pico-8 play session: no input (idle)

[t = 1 s] idle ~1s (no d-pad/buttons)
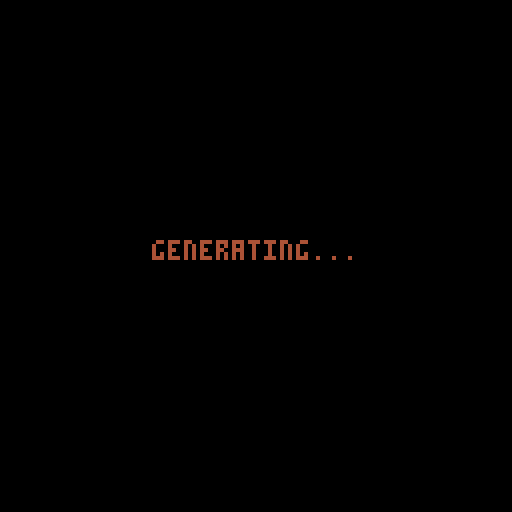
[t = 8 s] idle ~8s (no d-pad/buttons)
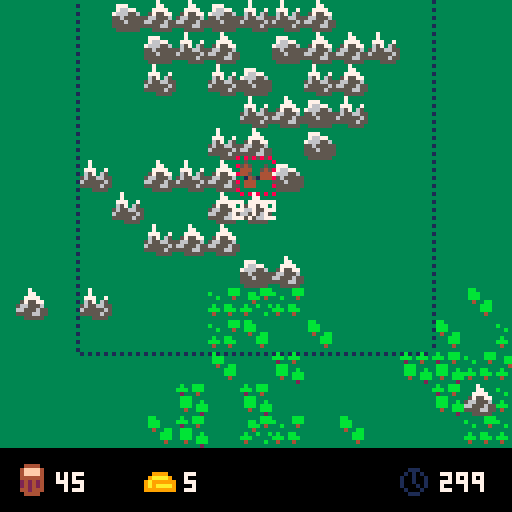

pico-8 cartridge
version 42
__lua__
-- pico nations
-- by goudagames

-- the ingame timer in seconds.
-- increasing this might lead to
-- lag due to larger
-- populations and cities.
timer=300

-- settings for map generation.
-- map generation is done using
-- a diamond square algorithm.
forest_size = 100
num_forests = 30

num_nations = 4

roughness = 1.4
r_start = 96

c_offset = 0
c_range = 112-c_offset

function _init()
	cls()
end

function start_game()
	cls()
	gen_map()
	timer_t=time()
	state = "game"
end

-->8
-- update functions

cx=0
cy=0
sel_x=0
sel_y=0
state="menu"

spawn_t = time()
function _update()
	srand(time())
	if state == "menu" then
		update_menu()
	elseif state == "game" then
		update_game()
	end
end

function update_menu()
	menu_input()
end

function update_game()
	input()

	if timer > 0 then
		timer -= time() - timer_t
		timer_t = time()

		if time() - spawn_t >= 1 then
			for v in all(cities) do
				if v.pop < min(flr(v.max_pop), 9) then
					if rnd() < 0.1 then
						make_pop(v.x*8+4, v.y*8+4, v)
					end
				end
			end
			spawn_t = time()
		end

		update_ai()

		update_jobs()
		update_pops()
		update_cities()
		update_buildings()

		if timer <= 0 then
			calculate_scores()
		end
	end
end

function menu_input()
	if(btnp(4))start_game()
end

function input()
	if(btnp(1))sel_x+=1
	if(btnp(0))sel_x-=1
	if(btnp(3))sel_y+=1
	if(btnp(2))sel_y-=1

	sel_x=mid(0, sel_x, 127)
	sel_y=mid(0, sel_y, 63)

	if btnp(5) then
		try_place_rally(sel_x, sel_y, player)
	end

	if btnp(4) then
		if not try_build(sel_x, sel_y, player) then
			try_settle(sel_x, sel_y, player)
		end
	end

	if btnp(5) and timer <= 0 then
		run()
	end

	cx=sel_x*8-60
	cy=sel_y*8-52
	
	cx=mid(0,cx,896) -- 128 * 7
	cy=mid(0,cy,400) -- 64 * 6 + 16
	camera(cx,cy)
end

function calculate_scores()

	max_score = 0
	winner = nil

	for n in all(nations) do
		score = 0
		for c in all(n.cities) do
			score += 3
			score += c.pop
		end

		score += flr(n.gold / 10)

		if score > max_score then
			max_score = score
			winner = n
		end

		n.score = score
	end

	if player.score == max_score then
		winner = player
	end
end

function sq_dist(x0, y0, x1, y1)
	return (x0-x1)*(x0-x1) + (y0-y1)*(y0-y1)
end

function update_buildings()
	for b in all(buildings) do
		b.update()
	end
end

function update_ai()

	for n in all(nations) do
		if n != player then

			for city in all(n.cities) do

				if city.pop >= 3 then
					if time() - city.settle_time >= 5 then
						city.settle_time = time()
						x = flr(rnd(21) + city.x - 10)
						y = flr(rnd(21) + city.y - 10)

						try_settle(x, y, n)
					end
				end
				
				if city.attacking_nation != nil then
					city.rx = city.x
					city.ry = city.y
				elseif #city.jobs == 0 then

					if n.mills == 0 then
						for x = city.x - 5, city.x + 5 do
							for y = city.y - 5, city.y + 5 do
								if is_tile_at(x, y, forest) then
									try_build(x, y, n)
									goto break_out
								end
							end
						end
						::break_out::
					else
						x = flr(rnd(11) + city.x - 5)
						y = flr(rnd(11) + city.y - 5)
						if not (is_tile_at(x, y, ground)
								and (n.farms > #n.cities * (6 + flr(n.wood / 24))) or city.farms >= 18) then
							try_build(x, y, n)
						end
					end
				end
			end
		end
	end
end

prod_per_pop = 7.5
time_since_job = 0
function update_jobs()
	if time() - time_since_job > 0.5 then
		for j in all(jobs) do
			if (j.can_continue()) then
				has_enemy = false
				has_ally = false
				for pop in all(pop_map[j.x + 1][j.y + 1]) do
					if pop.city.nation != j.nation then
						has_enemy = true
					else
						has_ally = true
					end
				end
				if has_enemy and not has_ally then
					j.done = true
					del(jobs, j)
				elseif not has_enemy then
					present = 0
					for pop in all(j.assigned) do
						if pop.tile_x == j.x and pop.tile_y == j.y then
							present += 1
						end
					end
					j.progress += present * prod_per_pop
					if j.progress >= j.required then
						j.done = true
						j.on_done(j.x, j.y, j.nation, j.cities)
						del(jobs, j)
					end
				end
			else
				j.done = true
				del(jobs, j)
			end
		end
		time_since_job = time()
	end
end

city_attack_time = time()
function update_cities()
	attacking = false
	if time() - city_attack_time > 0.5 then
		attacking = true
		city_attack_time = time()
	end

	for c in all(cities) do
		rem={}
		for j in all(c.jobs) do
			if(j.done) add(rem,j)
		end

		for j in all(rem) do
			del(c.jobs, j)
		end

		if attacking then
			has_allies = false
			num_enemies = 0
			enemy_nation = nil
			for pop in all(pop_map[c.x + 1][c.y + 1]) do
				if pop.city.nation == c.nation then
					has_allies = true
					break
				else
					num_enemies += 1
					if enemy_nation == nil then
						enemy_nation = pop.city.nation
					end
				end
			end

			if num_enemies > 0 then
				if not has_allies then
					c.takeover += num_enemies / 2.0
					c.attacking_nation = enemy_nation

					if c.takeover >= 100 then
						take_city(c, enemy_nation)
					end
				end
			else
				if c.takeover > 0 then
					c.takeover -= 2
				else
					c.attacking_nation = nil
				end
			end
		end
	end
end

function take_city(city, enemy_nation)

	x = city.x
	y = city.y

	remove_territory(city.nation, x-5, y-5, x+5, y+5)
	remove_expansion_area(city.nation, x-10, y-10, x+10, y+10)

	for c in all(city.nation.cities) do
		if c != city then
			add_expansion_area(city.nation, x-10, y-10, x+10, y+10)
		end
	end

	add_territory(enemy_nation, x-5, y-5, x+5, y+5)
	add_expansion_area(enemy_nation, x-10, y-10, x+10, y+10)

	for b in all(buildings) do
		xdist = abs(b.x - x)
		ydist = abs(b.y - y)

		if xdist <= 5 and ydist <= 5 then
			if b.nation == city.nation then
				b.nation = enemy_nation

				if b.type == "farm" then

					for c in all(city.nation.cities) do
						if c != city then
							cxdist = abs(b.x-x)
							cydist = abs(b.y-y)

							if cxdist <= 5 or cydist <= 5 then
								c.max_pop -= 0.5
								c.max_pop = max(1, c.max_pop)
							end
						end
					end

					for c in all(enemy_nation.cities) do
						cxdist = abs(b.x-x)
						cydist = abs(b.y-y)

						if cxdist <= 5 or cydist <= 5 then
							c.max_pop += 0.5
							c.max_pop = max(1, c.max_pop)
						end
					end
				end
			end
		end
	end

	gold_taken = flr(city.nation.gold * 0.1)
	enemy_nation.gold += gold_taken
	city.nation.gold -= gold_taken

	del(city.nation.cities, city)
	add(enemy_nation.cities, city)

	city.nation = enemy_nation
	city.takeover = 0
	city.attacking_nation = nil
end

pop_speed = 0.75
function update_pops()
	t = time()
	for pop in all(pops) do

		tile_x = mid(0, flr(pop.x / 8), 127)
		tile_y = mid(0, flr(pop.y / 8), 63)

		if t - pop.t > 1 then

			if pop.job != nil then
				if pop.job.done then
					pop.job = nil
				end
			end

			if pop.job == nil then
				if #pop.city.jobs > 0 then
					pop.job = pop.city.jobs[1]
					add(pop.job.assigned, pop)
				end
			end

			rx = pop.city.rx
			ry = pop.city.ry
			if pop.job != nil then
				rx = pop.job.x
				ry = pop.job.y
			end

			dist = sq_dist(pop.tx, pop.ty, pop.x, pop.y)
			if dist < 4 then
				pop.tx = mid(0, flr(pop.x + rnd(12) - 6), 1031)
				pop.ty = mid(0, flr(pop.y + rnd(12) - 6), 519)
			end

			rally_dist = sq_dist(pop.tx, pop.ty, rx*8+4, ry*8+4)
			if rally_dist > 16 then
				pop.tx = rx*8 + flr(rnd(8))
				pop.ty = ry*8 + flr(rnd(8))
			end

			pop.t = t
		end

		xf = flr(pop.x)
		xy = flr(pop.y)
		xdif = pop.tx - xf
		ydif = pop.ty - xy
		dist = sqrt(sq_dist(pop.tx, pop.ty, xf, xy))
		if dist != 0 then
			xdif /= dist
			ydif /= dist
			pop.x += xdif * pop_speed
			pop.y += ydif * pop_speed
		end

		pop.tile_x = mid(0, flr(pop.x / 8), 127)
		pop.tile_y = mid(0, flr(pop.y / 8), 127)

		if tile_x != pop.tile_x or tile_y != pop.tile_y then
			del(pop_map[tile_x + 1][tile_y + 1], pop)
			add(pop_map[pop.tile_x + 1][pop.tile_y + 1], pop)
		end

		if pop.hp <= 0 then
			del(pops, pop)
			del(pop.city.pops, pop)
			if pop.job != nil then
				del(pop.job.assigned, pop)
			end
			del(pop_map[pop.tile_x + 1][pop.tile_y + 1], pop)
			pop.city.pop -= 1
			return
		end

		
		if t - pop.attack_t > 1 then
			pop.attack_t = t + rnd()

			enemies = {}
			for p in all(pop_map[pop.tile_x + 1][pop.tile_y + 1]) do
				if pop.city.nation != p.city.nation then
					add(enemies, p)
				end
			end
			if #enemies > 0 then
				e = enemies[ceil(rnd(#enemies))]
				e.hp -= pop.damage
				if rnd() < 0.2 then
					pop.hp -= e.damage
				end
			else
				if pop.hp < 10 then
					pop.hp += 1
				end
			end
		end
	end
end


function remove_territory(nation, x0, y0, x1, y1)
	for x = x0+1,x1+1 do
		for y = y0+1,y1+1 do
			if x > 0 and x <= 128 and y > 0 and y <= 64 then
				nation.territory[x][y] = false
			end
		end
	end
end

function add_territory(nation, x0, y0, x1, y1)

	for x = x0+1,x1+1 do
		for y = y0+1,y1+1 do
			if x > 0 and x <= 128 and y > 0 and y <= 64 then
				overlap = false
				for n in all(nations) do
					if n != nation then
						if (n.territory[x][y]) overlap = true
					end
				end
				if not overlap then
					nation.territory[x][y] = true
					nation.expansion_area[x][y] = true
				end
			end
		end
	end
end

function remove_expansion_area(nation, x0, y0, x1, y1)
	for x = x0+1,x1+1 do
		for y = y0+1,y1+1 do
			if x > 0 and x <= 128 and y > 0 and y <= 64 then
				nation.expansion_area[x][y] = false
			end
		end
	end
end

function add_expansion_area(nation, x0, y0, x1, y1)
	for x = x0+1,x1+1 do
		for y = y0+1,y1+1 do
			if x > 0 and x <= 128 and y > 0 and y <= 64 then
				nation.expansion_area[x][y] = true
			end
		end
	end
end

function try_place_rally(x, y, nation)

	target_city = nil

	for c in all(cities) do
		if c.x == x and c.y == y then
			target_city = c
			break
		end
	end

	if target_city == nil then
		if nation.expansion_area[x+1][y+1] then
			min_dist = 10000
			city = nil
			for c in all(nation.cities) do
				dist = sqrt(sq_dist(c.x, c.y, x, y))

				if dist < min_dist then
					city = c
					min_dist = dist
				end
 			end

			city.rx = x
			city.ry = y
		end	
	elseif target_city.nation == nation then
		if target_city.rx != target_city.x and target_city.ry != target_city.y then
			target_city.rx = x
			target_city.ry = y
		else
			for c in all(nation.cities) do
				x_dist = abs(c.x - x)
				y_dist = abs(c.y - y)
				if x_dist <= 10 and y_dist <= 10 then
					c.rx = x
					c.ry = y
				end
			end
		end
	else
		for c in all(nation.cities) do
			x_dist = abs(c.x - x)
			y_dist = abs(c.y - y)
			if x_dist <= 10 and y_dist <= 10 then
				c.rx = x
				c.ry = y
			end
		end
	end
end

build = 0
settle = 1

jobs = {}
function try_settle(x, y, nation)
	if not is_tile_at(x, y, ground) or not nation.expansion_area[x+1][y+1] then
		return false
	end

	for n in all(nations) do
		if n.territory[x+1][y+1] then
			return false
		end
	end

	for j in all(jobs) do
		if j.x == x and j.y == y then
			return false
		end
	end

	if nation.wood < nation.settle_cost then
		return false
	end

	local job = {}
	job.x = x
	job.y = y
	job.assigned = {}
	job.progress = 0
	job.required = 500
	job.can_continue = function()
		overlap = false
		for n in all(nations) do
			if n.territory[x+1][y+1] then
				overlap = true
			end
		end
		return is_tile_at(x, y, ground) and not overlap
	end
	job.done = false
	job.type = settle
	job.nation = nation

	candidate = nil
	min_dist = 10000
	for c in all(nation.cities) do
		dist = sqrt(sq_dist(c.x, c.y, x, y))
		print(dist)

		if dist < min_dist then
			min_dist = dist
			candidate = c
		end
	end

	if candidate != nil and candidate.pop >= 3 then
		local job_pops = {}

		for pop in all(candidate.pops) do
			if pop.job == nil or pop.job.type != settle then
				add(job_pops, pop)
			end
			if #job_pops >= 2 then
				break
			end
		end

		if #job_pops != 2 then
			return false
		end
		job.assigned = job_pops

		for p in all(job_pops) do
			p.job = job
		end

		job.on_done = function()
			city = make_city(job.x, job.y, job.nation)
			for p in all(job_pops) do
				p.city.pop -= 1
				del(p.city.pops, p)
				p.city = city
				add(city.pops, p)
				city.pop += 1
			end
		end

		add(jobs, job)
		nation.wood -= nation.settle_cost
		nation.settle_cost += 15
		return true
	end

	return false
end

function try_build(x, y, nation)

	local build_mapping = get_build_mapping(x, y)

	if is_tile_at(x, y, water) then
		if build_mapping == nil or not nation.expansion_area[x+1][y+1] then
			return false
		end

		for n in all(nations) do
			if n.territory[x+1][y+1] then
				return false
			end
		end
	else
		if build_mapping == nil or not nation.territory[x+1][y+1] then
			return false
		end
	end

	for j in all(jobs) do
		if j.x == x and j.y == y then
			return false
		end
	end

	cost = build_mapping["cost"]
	if cost["wood"] > nation.wood or cost["gold"] > nation.gold then
		return false
	end
	
	local job = {}
	job.x = x
	job.y = y
	job.assigned = {}
	job.progress = 0
	job.required = 200
	job.can_continue = function()
		local bmap = get_build_mapping(x, y)
		if is_tile_at(x, y, water) then
			for n in all(nations) do
				if n.territory[x+1][y+1] then
					return false
				end
			end
			return bmap == build_mapping and nation.expansion_area[x+1][y+1]
		else
			return bmap == build_mapping and nation.territory[x+1][y+1]
		end
	end
	job.done = false
	job.on_done = build_mapping["func"]
	job.type = build
	job.nation = nation

	added = false
	local cities = {}
	if is_tile_at(x, y, water) then
		min_dist = 10000
		city = nil
		for c in all(nation.cities) do
			dist = sq_dist(c.x, c.y, x, y)
			if dist < min_dist then
				min_dist = dist
				city = c
			end
		end

		add(cities, city)
		add(city.jobs, job)
		added = true
	else
		for c in all(nation.cities) do
			xdist = abs(c.x - x)
			ydist = abs(c.y - y)

			if xdist <= 5 and ydist <= 5 then
				add(c.jobs, job)
				add(cities, c)
				added = true
			end
		end
	end
	
	job.cities = cities
	if added then
		add(jobs, job)
		nation.wood -= cost["wood"]
		nation.gold -= cost["gold"]
		return true
	end
	return false
end

-->8
-- draw functions

function _draw()
	if state == "menu" then
		draw_menu()
	elseif state == "game" then
		draw_game()
	end
end

function draw_game()
	cls()
	clip(0, 0, 128, 112)
	px = cx - 4
	py = cy - 4
	if(cx == 896 or cx == 0) px = cx
	if(cy == 400 or cy == 0) py = cy
	map(flr(cx/8), flr(cy/8), px, py, 17, 15)
	camera(cx, cy)
	draw_cities()
	draw_buildings()

	draw_selection(sel_x, sel_y, sel_x, sel_y, 8)

	draw_pops()
	draw_borders()
	draw_jobs()
	draw_job_progress()

	if sel_city != nil then
		print(sel_city.pop .. "/" .. min(flr(sel_city.max_pop), 9), 
				sel_city.x * 8 - 2, sel_city.y * 8 + 10, 7)
	end

	clip()
	camera()

	if timer <= 0 then
		if winner == player then
			draw_text_outline("you won!", 48, 48, 10)
		else
			draw_text_outline("you lost...", 42, 48, 7)
			winnerstr = "winner's score: " .. tostr(winner.score)
			draw_text_outline(winnerstr,  64 - #winnerstr * 2, 68, winner.color)
		end
		scorestr = "your score: " .. tostr(player.score)
		draw_text_outline(scorestr, 64 - #scorestr * 2, 58, 7)

		draw_text_outline("press ❎ to return to menu", 14, 100, 7)
	end

	draw_ui()
end

anim_t = time()
logo_y = 20
text_y = 90
function draw_menu()
	cls()
	clip()
	map(0, 0, 0, 0, 16, 16)

	if time() - anim_t >= 0.5 then
		anim_t = time()

		if logo_y == 20 then
			logo_y = 21
		else
			logo_y = 20
		end

		if text_y == 90 then
			text_y = 91
		else
			text_y = 90
		end
	end


	draw_text_outline("press 🅾️ to start", 30, text_y, 7)

	palt(0, false)
	palt(11, true)
	sspr(0, 32, 49, 27, 15, logo_y, 98, 54)
	palt()
end

function draw_text_outline(text, x, y, col, outline_col) 
	if(not outline_col) outline_col = 0
	print(text, x + 1, y, outline_col)
	print(text, x, y + 1, outline_col)
	print(text, x - 1, y, outline_col)
	print(text, x, y - 1, outline_col)
	print(text, x, y, col)
end

function draw_ui()
	spr(35, 4, 116)
	print(player.wood, 14, 118, 7)
	
	spr(36, 36, 116)
	print(player.gold, 46, 118, 7)

	spr(51, 100, 117)
	print(ceil(timer), 110, 118, 7)
end

sel_city = nil
function draw_cities()

	for c in all(cities) do
		pal(7, c.nation.color)
		spr(6, c.x*8, c.y*8)
		pal()

		w = flr(c.takeover/100 * 9) - 1

		if w >= 0 then
			rectfill(c.x*8, c.y*8, c.x*8+w, c.y*8+7, c.attacking_nation.color)
		end
	end

	sel_city = nil
	for c in all(player.cities) do
		if not (c.rx == c.x and c.ry == c.y) then 
			spr(19, c.rx*8, c.ry*8) 
		end

		if sel_x == c.x and sel_y == c.y then
			sel_city = c
		end
	end
end

function draw_buildings()

	for b in all(buildings) do
		if b.sprite != nil then
			pal(7, b.nation.color)
			spr(b.sprite, b.x*8, b.y*8)
			pal()
		end
	end
end

function draw_borders()

	draw_nation_borders()

	draw_bitmap_outline(player.expansion_area, 5)
end

function draw_jobs()
	for j in all(jobs) do
		x = j.x*8
		y = j.y*8
		spr(20 + j.type, x, y)
	end
end

function draw_job_progress()
	for j in all(jobs) do
		x = j.x*8
		y = j.y*8

		w = flr(j.progress/j.required * 9) - 1
		if w >= 0 then
			rectfill(x, y-3, x+w, y-2, 8)
		end
	end
end

function draw_pops()
	srand(1)
	for pop in all(pops) do
		if is_tile_at(flr(pop.x / 8), flr(pop.y / 8), water) then
			pset(pop.x, pop.y, 4)
			pset(pop.x-1, pop.y, 4)
			pset(pop.x+1, pop.y, 4)
			pset(pop.x, pop.y-1, pop.city.nation.color)
		else
			pset(pop.x, pop.y, pop.city.nation.color)
		end
	end
end

last_t=time()
patt=0b1010010110100101.1
function draw_selection(x0, y0, x1, y1, c)
	tx = x0 * 8-1
	ty = y0 * 8-1
	fillp(patt)
	if time() - last_t >= 0.5 then
		patt = bor(bnot(patt),0b.1)
		last_t = time()
	end
	rect(tx, ty, x1*8+8, y1*8+8, c)
	fillp()
end

function draw_nation_borders()
	fillp(patt)

	for x = max(0,flr(cx/8)),min(flr(cx/8) + 16, 127) do
		for y = max(0,flr(cy/8)),min(flr(cy/8) + 14, 63) do
			for n in all(nations) do
				if n.territory[x+1][y+1] then
					if x > 0 then
						if not n.territory[x][y+1] then
							line(x * 8 - 1, y * 8, x * 8 - 1, y * 8 + 7, n.color)
						end
					end
					if x < 127 then
						if not n.territory[x+2][y+1] then
							line(x * 8 + 8, y * 8, x * 8 + 8, y * 8 + 7, n.color)
						end
					end
					if y > 0 then
						if not n.territory[x+1][y] then
							line(x * 8, y * 8 - 1, x * 8 + 7, y * 8 - 1, n.color)
						end
					end
					if y < 63 then
						if not n.territory[x+1][y + 2] then
							line(x * 8, y * 8 + 8, x * 8 + 7, y * 8 + 8, n.color)
						end
					end
				end
			end
		end
	end
	fillp()
end

function draw_bitmap_outline(bitmap, c)
	fillp(patt)
	
	for x = 0,#bitmap-1 do
		for y = 0,#bitmap[x+1]-1 do
			if bitmap[x+1][y+1] then
				if x > 0 then
					if not bitmap[x][y+1] then
						line(x * 8 - 1, y * 8, x * 8 - 1, y * 8 + 7, c)
					end
				end
				if x < #bitmap - 1 then
					if not bitmap[x+2][y+1] then
						line(x * 8 + 8, y * 8, x * 8 + 8, y * 8 + 7, c)
					end
				end
				if y > 0 then
					if not bitmap[x+1][y] then
						line(x * 8, y * 8 - 1, x * 8 + 7, y * 8 - 1, c)
					end
				end
				if y < #bitmap[x+1]-1 then
					if not bitmap[x+1][y + 2] then
						line(x * 8, y * 8 + 8, x * 8 + 7, y * 8 + 8, c)
					end
				end
			end
		end
	end

	fillp()
end

-->8
-- map generation

grd_size = 129

ground={1}
forest={2,18,34,50}
beach={3}
mountain={4, 22, 23}
water={5}
village={6}
farm={8,24,40,56}
ship={9}

sgen={32,48,120,120}

function tile_in_area(x0,y0,x1,y1,tile)
	local x,y
	for x=x0,x1 do
		for y=y0,y1 do
			if(is_tile_at(x,y,tile))return true
		end
	end
	return false
end

function find_spawnpoints()
	points = {}
	for x = 0,127 do
		for y = 0,63 do
			if is_tile_at(x,y,ground) then
				
				if not overlap then
					if tile_in_area(x-5,y-5,x+5,y+5,forest) then
						add(points, {x=x, y=y})
					end
				end
			end
		end
	end
	return points
end

function gen_map()
	cls()
	print("generating...",38,60,4)
	flip()
	grid=dsquare_noise()
	pop_map = {}
	ys = ceil(rnd(64))
	for x=1,128 do
		pop_col = {}
		for y=ys,ys+64 do
			c = grid[x][y]
			tile=0
			if c < sgen[1] then tile=water
			elseif c<sgen[2] then tile=beach
			elseif c<sgen[3] then tile=ground
			else tile=mountain end
			tileset(x-1,y-1-ys,tile)
			add(pop_col, {})
		end
		add(pop_map, pop_col)
	end
	gen_forests()
	
	
	spawn_points = find_spawnpoints()

	if #spawn_points < num_nations then
		return gen_map()
	end

	for i = 0, num_nations - 1 do
		repeat
			p = spawn_points[ceil(rnd(#spawn_points))]
			del(spawn_points, p)
			if #spawn_points < num_nations - #nations then
				return gen_map()
			end

			overlap = false
			for n in all(nations) do
				if n.expansion_area[p.x+1][p.y+1] or n.territory[p.x+1][p.y+1] then
					overlap = true
				end
			end
		until(not overlap)

		sx = p.x
		sy = p.y

		local nation = make_nation()
		city = make_city(sx, sy, nation)
		make_pop(sx*8+4, sy*8+4, city)
	end
	
	player = nations[ceil(rnd(#nations))]
	
	sel_x = player.cities[1].x
	sel_y = player.cities[1].y
end

function tileset(x,y,tile)
	local i=ceil(rnd(#tile))
	mset(x,y,tile[i])
end

function is_tile(t,tile)
	local v
	for v in all(tile) do
		if(t==v)return true
	end
	return false
end

function is_tile_at(x,y,tile)
	local val=mget(x,y)
	return is_tile(val,tile)
end

function gen_forests() 
	for i=0,num_forests do
		x=flr(rnd(128))
		y=flr(rnd(64))
		
		if is_tile_at(x,y,ground) then
			tileset(x,y,forest)
			for j=0,forest_size do
				local a = 0
				repeat
					xo=flr(rnd(3))-1
					yo=flr(rnd(3))-1
					a+=1
				until(not is_tile_at(x+xo,y+yo,forest) or a>8)
 			
 			t = mget(x+xo,y+yo)
				if is_tile(t,ground) or is_tile(t,mountain) then
					x+=xo
					y+=yo
					tileset(x,y,forest)
				end
			end
		end
	end
end

function dsquare_noise()
	
	grid = {}
	for i=0,grd_size-1 do
		local col={}
		for j=0,grd_size-1 do
			add(col,0)
		end
		add(grid,col)
	end
	grid[1][1]=c_offset + rnd(c_range)
	grid[grd_size][1]=c_offset + rnd(c_range)
	grid[grd_size][grd_size]=c_offset + rnd(c_range)
	grid[1][grd_size]=c_offset + rnd(c_range)
	
	step=grd_size-1
	r=r_start
	while step>1 do
		for x=1,grd_size-1,step do
			for	y=1,grd_size-1,step do
				do_step(grid, x, y, step,r)
			end
		end
		step /= 2
		r/=roughness
	end
	
	return grid
end

function get(grid,x,y)
	local c,r=x,y
	if(c<=0)c+=grd_size-1
	if(r<=0)r+=grd_size-1
	if(c>grd_size)c-=grd_size
	if(r>grd_size)r-=grd_size
	return grid[c][r]
end

function do_step(grid,x,y,step,r)
	local h=step/2
	grid[x+h][y+h]=diamond(grid,x,y,step,r)
	grid[x+h][y]=square(grid,x+h,y,h,r)
	grid[x+h][y+step]=square(grid,x+h,y+step,h,r)
	grid[x][y+h]=square(grid,x,y+h,h,r)
	grid[x+step][y+h]=square(grid,x+step,y+h,h,r)
end

function diamond(grid,x,y,step,r)
	local sum=0
	for xo=0,step+1,step do
		for yo=0,step+1,step do
			sum+=get(grid,x+xo,y+yo)
		end
	end
	return mid(0,sum/4 + (rnd(2)-1)*r,128)
end

function square(grid,x,y,h,r)
	local sum=0
	sum += get(grid,x+h,y)
	sum += get(grid,x-h,y)
	sum += get(grid,x,y+h)
	sum += get(grid,x,y-h)
	return mid(0,sum/4 + (rnd(2)-1)*r/1.5,128)
end

-->8
-- make functions
buildings = {}

pops = {}
function make_pop(x, y, city)
	local pop = {}
	pop.x = x
	pop.y = y
	pop.hp = 10
	pop.damage = 1
	pop.attack_t = time()
	pop.tile_x = flr(x / 8)
	pop.tile_y = flr(y / 8)
	pop.tx = x
	pop.ty = y
	pop.city = city
	pop.job = nil

	pop.t = time()
	add(pops, pop)
	add(city.pops, pop)
	add(pop_map[pop.tile_x + 1][pop.tile_y + 1], pop)
	city.pop += 1
	return pop
end

cities = {}
function make_city(x, y, nation)
	local city = {}
	city.max_pop = 2
	city.pop = 0
	city.jobs = {}
	city.pops = {}
	city.nation = nation
	city.settle_time = 0
	city.farms = 0
	city.takeover = 0
	city.attacking_nation = nil
	city.x = x
	city.y = y
	city.rx = x
	city.ry = y

	add_territory(nation, x-5, y-5, x+5, y+5)
	add_expansion_area(nation, x-10, y-10, x+10, y+10)
	
	add(nation.cities, city)

	for b in all(buildings) do
		if b.type == "farm" and b.nation == nation then
			xdist = abs(b.x-x)
			ydist = abs(b.y-y)

			if xdist <= 5 and ydist <= 5 then
				city.farms += 1
				city.max_pop += 0.5
				city.max_pop = max(1, city.max_pop)
			end
		end
	end

	add(cities, city)
	tileset(x, y, village)
	return city
end

nations = {}
nation_colors = {1, 2, 8, 9, 13, 14, 15}
function make_nation()
	local nation = {}
	nation.cities={}
	nation.wood=45
	nation.gold=5
	nation.settle_cost = 15
	nation.mills = 0
	nation.farms = 0
	nation.mines = 0
	nation.score = 0
	nation.color = nation_colors[ceil(rnd(#nation_colors))]
	del(nation_colors, nation.color)
	nation.territory=make_bitmap(128, 64)
	nation.expansion_area=make_bitmap(128, 64)
	add(nations, nation)
	return nation
end

function make_bitmap(cols, rows)
	local map = {}
	for x = 1, cols do
		local col = {}
		for y = 1, rows do
			add(col, false)
		end
		add(map, col)
	end

	return map
end

function make_building(x, y, nation)
	local building = {}
	building.x = x
	building.y = y
	building.nation = nation
	building.update = function() end
	building.sprite = nil
	add(buildings, building)
	return building
end

function make_lumbermill(x, y, nation, job_cities)
	local mill = make_building(x, y, nation)
	mill.last_t = time()
	mill.type = "mill"
	mill.sprite = 7
	mill.update = function()
		if time() - mill.last_t > 5 then
			nation.wood += 1
			mill.last_t = time()
		end
	end

	nation.mills += 1

	mset(x, y, 7)
end

function make_farm(x, y, nation, job_cities)
	local farm_building = make_building(x, y, nation)
	farm_building.type = "farm"
	for c in all(job_cities) do
		c.max_pop += 0.5
		c.max_pop = max(1, c.max_pop)
		c.farms += 1
	end

	nation.farms += 1

	tileset(x, y, farm)
end

function make_ship(x, y, nation)
	local ship_building = make_building(x, y, nation)
	ship_building.type = "ship"

	add_expansion_area(nation, x - 5, y - 5, x + 5, y + 5)
	tileset(x, y, ship)
end

function make_mine(x, y, nation, job_cities)
	local mine_building = make_building(x, y, nation)
	mine_building.last_t = time()
	mine_building.type = "mine"
	mine_building.update = function()
		if time() - mine_building.last_t > 5 then
			nation.gold += 1
			mine_building.last_t = time()
		end
	end

	nation.mines += 1

	val = mget(x, y)
	if val == 4 then
		mset(x, y, 10)
	elseif val == 22 then
		mset(x, y, 26)
	elseif val == 23 then
		mset(x, y, 42)
	end
end

buildmap = {}
buildmap[forest] = {func=make_lumbermill, cost={wood=5, gold=0}}
buildmap[ground] = {func=make_farm, cost={wood=8, gold=0}}
buildmap[water] = {func=make_ship, cost={wood=25, gold=0}}
buildmap[mountain] = {func=make_mine, cost={wood=15, gold=5}}

function get_build_mapping(x, y)
	val = mget(x, y)
	for k,v in pairs(buildmap) do
		for i in all(k) do
			if val == i then
				return v
			end
		end
	end
	return nil
end
__gfx__
00000000333333333b33bbb3ffffffff33373333cccccccc35333333b33b333333333333ccc757cc333773330000000000000000000000000000000000000000
0000000033333333bbb3bbb3ffffffff33377333cccccccc545333533b33353334b434b3cc77477c333773330000000000000000000000000000000000000000
007007003333333332333433ff6fffff33777733cccccccc44433545bbb354533b4b3b43c7774777337777330000000000000000000000000000000000000000
00077000333333333bbb3333ffffffff35755773cccccccc4453344434334443333334b3c7774ccc557507730000000000000000000000000000000000000000
00077000333333333bbb33b3ffffff6f56655563cccccccc354534443333444334a43b4344cc4c445544f5630000000000000000000000000000000000000000
00700700333333333bbb3bbbffffffff66555655cccccccc34443333b33644433a4a34b344444444665556050000000000000000000000000000000000000000
000000003333333333433bbbff6fffff55556655cccccccc344433333333333334a43b4322444442055064450000000000000000000000000000000000000000
000000003333333333333323ffffffff33555553cccccccc3333333333b4444b33333333cc22222c335444530000000000000000000000000000000000000000
000000006666666633333bbb00000000660660660000000033733333333333333333333300000000337333330000000000000000000000000000000000000000
000000006666666633bb3bbb00008000600000060002200033733333377733333b4b4a4300000000337333330000000000000000000000000000000000000000
000000006666666633bbb343000880000006600000222200377733733766773334b4b4a300000000377733730000000000000000000000000000000000000000
00000000666666663334333300888000600066060222222036573653766655633b4a4b4300000000365736030000000000000000000000000000000000000000
00000000666666663b33b33b000080006006060602222220565566555565555534a4b4b300000000560566450000000000000000000000000000000000000000
0000000066666666bbb3333300008000006000000202202065555565555655553b4b4a4300000000654450650000000000000000000000000000000000000000
0000000066666666343333b3000080006000000602022220555556555555555534b4b4b30000000055554f450000000000000000000000000000000000000000
00000000666666663333333300000000660660660000000033355553355555533333333300000000333555530000000000000000000000000000000000000000
00000000000000003bb3333300444400000000000000000000000000000000003333333300000000333333330000000000000000000000000000000000000000
00000000000000003bbb333304ffff400000000000000000000000000000000034a334b300000000377733330000000000000000000000000000000000000000
00000000000000003bbb333304ffff40009999000000000000000000000000003a433b4300000000376077330000000000000000000000000000000000000000
000000000000000033433bb30444444009aaaa9000000000000000000000000034a334b300000000766445630000000000000000000000000000000000000000
00000000000000003333bbb3024242409a9999990000000000000000000000003a433b430000000050665f550000000000000000000000000000000000000000
00000000000000003333bbb3024242409a9aaaa900000000000000000000000034a334b300000000444455050000000000000000000000000000000000000000
00000000000000003333343304424440999999990000000000000000000000003a433b4300000000555554450000000000000000000000000000000000000000
00000000000000003333333300444400000000000000000000000000000000003333333300000000355555530000000000000000000000000000000000000000
000000000000000033333bbb00111000000000000000000000000000000000003333333300000000000000000000000000000000000000000000000000000000
0000000000000000b3333bbb01010100000000000000000000000000000000003b4b4b4300000000000000000000000000000000000000000000000000000000
000000000000000033b33343100100100000000000000000000000000000000034b4b4b300000000000000000000000000000000000000000000000000000000
00000000000000003333333310010010000000000000000000000000000000003b4b4b4300000000000000000000000000000000000000000000000000000000
00000000000000003b33bb3310001010000000000000000000000000000000003333333300000000000000000000000000000000000000000000000000000000
0000000000000000bbb3bbb301000100000000000000000000000000000000003b4b4b4300000000000000000000000000000000000000000000000000000000
000000000000000034333433001110000000000000000000000000000000000034b4b4b300000000000000000000000000000000000000000000000000000000
00000000000000003333333300000000000000000000000000000000000000003333333300000000000000000000000000000000000000000000000000000000
bbbbbbbbbbbdddddddddddddddddddddddddbbbbbbbbbbbbb0000000000000000000000000000000000000000000000000000000000000000000000000000000
bbbbbbbbbbbd111d111d111d1d1d111d111dbbbbbbbbbbbbb0000000000000000000000000000000000000000000000000000000000000000000000000000000
bbbbbbbbbbbd1d1d1d1d1ddd1d1d1dddd1ddbbbbbbbbbbbbb0000000000000000000000000000000000000000000000000000000000000000000000000000000
bbbbbbbbbbbd111d1d1d1dbb11dd111dd1dbbbbbbbbbbbbbb0000000000000000000000000000000000000000000000000000000000000000000000000000000
bbbbbbbbbbbd1ddd1d1d1ddd1d1d1dddd1dbbbbbbbbbbbbbb0000000000000000000000000000000000000000000000000000000000000000000000000000000
bbbbbbbbbbbd1dbd111d111d1d1d111dd1dbbbbbbbbbbbbbb0000000000000000000000000000000000000000000000000000000000000000000000000000000
bbbbbbbbbbbddddddddddddddddddddddddbbbbbbbbbbbbbb0000000000000000000000000000000000000000000000000000000000000000000000000000000
bbbbbbbbbbbbbbd1dd11dbdd1dbbbbddddddbbbbbbbbbbbbb0000000000000000000000000000000000000000000000000000000000000000000000000000000
bbbbbbbbbbbdddd1dd11ddd1ddddddd1dd1dbbbbbbbbbbbbb0000000000000000000000000000000000000000000000000000000000000000000000000000000
bbbbbbbbbbbd1111111dd1111111d1dd1d1dbbbbbbbbbbbbb0000000000000000000000000000000000000000000000000000000000000000000000000000000
bbbbbbbbbbbdddd1ddddddddd1dddd1dd1ddbbbbbbbbbbbbb0000000000000000000000000000000000000000000000000000000000000000000000000000000
bbbbbbbbbbbbd1d1d1dbbbbdd1dbbddd1ddbbbbbbbbbbbbbb0000000000000000000000000000000000000000000000000000000000000000000000000000000
bbbbbbbbbbbdd1d1d1dddddd1ddbddd1ddbbbbbbbbbbbbbbb0000000000000000000000000000000000000000000000000000000000000000000000000000000
bbbbbbbbbbbd1dd1dd1dd111ddbbd11ddbbbbbbbbbbbbbbbb0000000000000000000000000000000000000000000000000000000000000000000000000000000
bbbbbbbbbbbddddddddddddddddddddddddddbbbbbbbbbbbb0000000000000000000000000000000000000000000000000000000000000000000000000000000
bbbbbbbbbbbbbd1dbbbbdddd1dddd111d111dbbbbbbbbbbbb0000000000000000000000000000000000000000000000000000000000000000000000000000000
bbbbbbbbbbbbbd1dddbbd1111111d1d1d1d1dbbbbbbbbbbbb0000000000000000000000000000000000000000000000000000000000000000000000000000000
bbbbbbbbbbbbbd111ddddd1ddd1dd111d111dbbbbbbbbbbbb0000000000000000000000000000000000000000000000000000000000000000000000000000000
bbbbbbbbbbbbbd1dd11ddd1ddd1dd1d1d1d1dbbbbbbbbbbbb0000000000000000000000000000000000000000000000000000000000000000000000000000000
bbbbbbbbbbbbbd1ddddbbdd1d1ddd111d111dbbbbbbbbbbbb0000000000000000000000000000000000000000000000000000000000000000000000000000000
bbbbbbbbbbbbbd1dbbbbbddd1dddd1ddd1d1dbbbbbbbbbbbb0000000000000000000000000000000000000000000000000000000000000000000000000000000
bbbbbbbbbbbbbd1dbbbbbd11d11dddd11d11dbbbbbbbbbbbb0000000000000000000000000000000000000000000000000000000000000000000000000000000
bbbbbbbbbbbddddddddddddddddddddddddddddbbbbbbbbbb0000000000000000000000000000000000000000000000000000000000000000000000000000000
bbbbbbbbbbbd111d1d1d1dd111d1d1d11dd111dbbbbbbbbbb0000000000000000000000000000000000000000000000000000000000000000000000000000000
bbbbbbbbbbbd1ddd1d1d1ddd1dd1d1d111d11ddbbbbbbbbbb0000000000000000000000000000000000000000000000000000000000000000000000000000000
bbbbbbbbbbbd111d111d11dd1dd111d1d1d111dbbbbbbbbbb0000000000000000000000000000000000000000000000000000000000000000000000000000000
bbbbbbbbbbbddddddddddddddddddddddddddddbbbbbbbbbb0000000000000000000000000000000000000000000000000000000000000000000000000000000
__map__
0505050301010101010101010101010101000000000000000000000000000000000000000000000000000000000000000000000000000000000000000000000000000000000000000000000000000000000000000000000000000000000000000000000000000000000000000000000000000000000000000000000000000000
0905030301010101320102121201010101000000000000000000000000000000000000000000000000000000000000000000000000000000000000000000000000000000000000000000000000000000000000000000000000000000000000000000000000000000000000000000000000000000000000000000000000000000
0503030101222232010101010232020101000000000000000000000000000000000000000000000000000000000000000000000000000000000000000000000000000000000000000000000000000000000000000000000000000000000000000000000000000000000000000000000000000000000000000000000000000000
0503030122010201010801020707122201000000000000000000000000000000000000000000000000000000000000000000000000000000000000000000000000000000000000000000000000000000000000000000000000000000000000000000000000000000000000000000000000000000000000000000000000000000
0503320201011238082232221232011622000000000000000000000000000000000000000000000000000000000000000000000000000000000000000000000000000000000000000000000000000000000000000000000000000000000000000000000000000000000000000000000000000000000000000000000000000000
09030101010101281212123806120a2222000000000000000000000000000000000000000000000000000000000000000000000000000000000000000000000000000000000000000000000000000000000000000000000000000000000000000000000000000000000000000000000000000000000000000000000000000000
050301010101320212071a283804040217000000000000000000000000000000000000000000000000000000000000000000000000000000000000000000000000000000000000000000000000000000000000000000000000000000000000000000000000000000000000000000000000000000000000000000000000000000
050308060801320116022a122a1a173204000000000000000000000000000000000000000000000000000000000000000000000000000000000000000000000000000000000000000000000000000000000000000000000000000000000000000000000000000000000000000000000000000000000000000000000000000000
0503382801013202121216220116161216000000000000000000000000000000000000000000000000000000000000000000000000000000000000000000000000000000000000000000000000000000000000000000000000000000000000000000000000000000000000000000000000000000000000000000000000000000
050301011a04010112220a022204040216000000000000000000000000000000000000000000000000000000000000000000000000000000000000000000000000000000000000000000000000000000000000000000000000000000000000000000000000000000000000000000000000000000000000000000000000000000
0503010122041a12121222221201041617000000000000000000000000000000000000000000000000000000000000000000000000000000000000000000000000000000000000000000000000000000000000000000000000000000000000000000000000000000000000000000000000000000000000000000000000000000
0308180101010407012212121202010116000000000000000000000000000000000000000000000000000000000000000000000000000000000000000000000000000000000000000000000000000000000000000000000000000000000000000000000000000000000000000000000000000000000000000000000000000000
0318380601010712010132010102030303000000000000000000000000000000000000000000000000000000000000000000000000000000000000000000000000000000000000000000000000000000000000000000000000000000000000000000000000000000000000000000000000000000000000000000000000000000
0128281818010701121232320303030505000000000000000000000000000000000000000000000000000000000000000000000000000000000000000000000000000000000000000000000000000000000000000000000000000000000000000000000000000000000000000000000000000000000000000000000000000000
0101083801010101011222030305050505000000000000000000000000000000000000000000000000000000000000000000000000000000000000000000000000000000000000000000000000000000000000000000000000000000000000000000000000000000000000000000000000000000000000000000000000000000
0118283808010112123232030505050505000000000000000000000000000000000000000000000000000000000000000000000000000000000000000000000000000000000000000000000000000000000000000000000000000000000000000000000000000000000000000000000000000000000000000000000000000000
